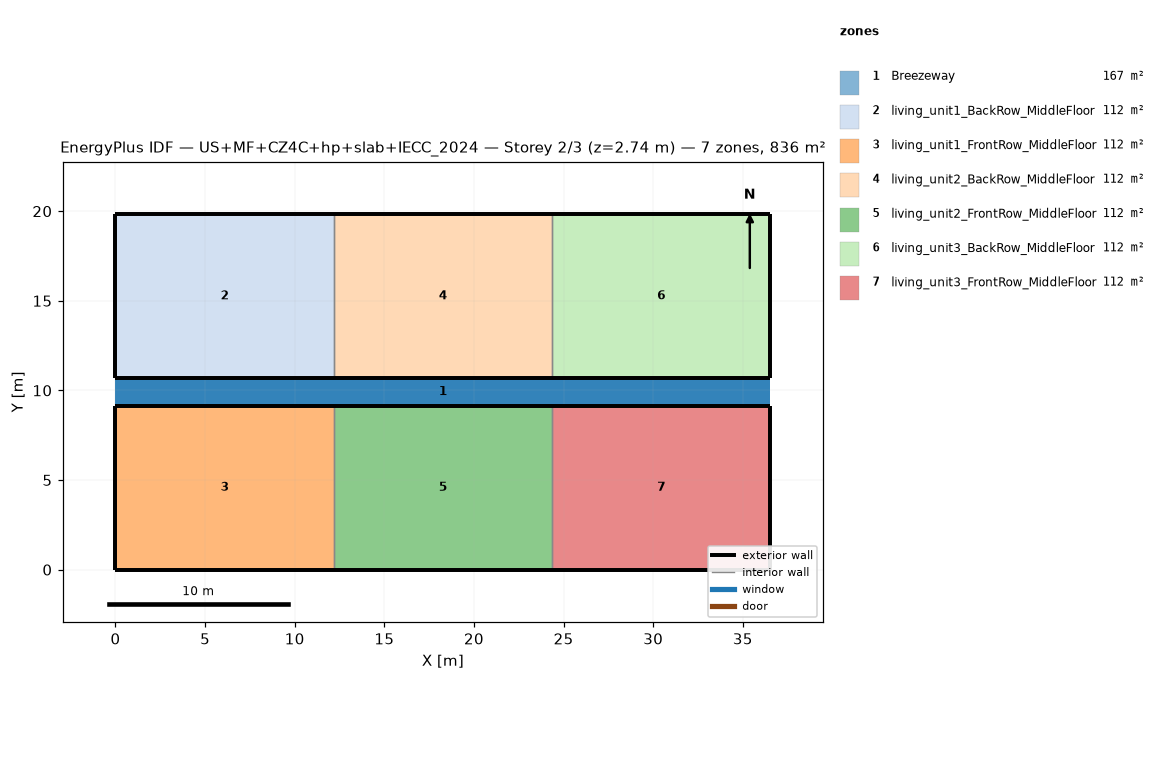
=== STOREY PLAN SPEC (per zone: floor XY polygon, exterior-wall plan segments, windows/doors) ===
zone 1: Breezeway  (167.0 m²)
  floor: (36.54, 9.16) (0.00, 9.16) (0.00, 10.68) (36.54, 10.68)
  floor: (36.54, 9.16) (0.00, 9.16) (0.00, 10.68) (36.54, 10.68)
  floor: (36.54, 9.16) (0.00, 9.16) (0.00, 10.68) (36.54, 10.68)
zone 2: living_unit1_BackRow_MiddleFloor  (111.5 m²)
  floor: (12.18, 10.68) (0.00, 10.68) (0.00, 19.84) (12.18, 19.84)
  exterior wall: (0.00, 10.68) – (12.18, 10.68)  [12.2 m]
  exterior wall: (12.18, 19.84) – (0.00, 19.84)  [12.2 m]
  exterior wall: (0.00, 19.84) – (0.00, 10.68)  [9.2 m]
  interior walls: 1
zone 3: living_unit1_FrontRow_MiddleFloor  (111.5 m²)
  floor: (12.18, 0.00) (0.00, 0.00) (0.00, 9.16) (12.18, 9.16)
  exterior wall: (0.00, 0.00) – (12.18, 0.00)  [12.2 m]
  exterior wall: (12.18, 9.16) – (0.00, 9.16)  [12.2 m]
  exterior wall: (0.00, 9.16) – (0.00, 0.00)  [9.2 m]
  interior walls: 1
zone 4: living_unit2_BackRow_MiddleFloor  (111.5 m²)
  floor: (24.36, 10.68) (12.18, 10.68) (12.18, 19.84) (24.36, 19.84)
  exterior wall: (12.18, 10.68) – (24.36, 10.68)  [12.2 m]
  exterior wall: (24.36, 19.84) – (12.18, 19.84)  [12.2 m]
  interior walls: 2
zone 5: living_unit2_FrontRow_MiddleFloor  (111.5 m²)
  floor: (24.36, 0.00) (12.18, 0.00) (12.18, 9.16) (24.36, 9.16)
  exterior wall: (12.18, 0.00) – (24.36, 0.00)  [12.2 m]
  exterior wall: (24.36, 9.16) – (12.18, 9.16)  [12.2 m]
  interior walls: 2
zone 6: living_unit3_BackRow_MiddleFloor  (111.5 m²)
  floor: (36.54, 10.68) (24.36, 10.68) (24.36, 19.84) (36.54, 19.84)
  exterior wall: (24.36, 10.68) – (36.54, 10.68)  [12.2 m]
  exterior wall: (36.54, 10.68) – (36.54, 19.84)  [9.2 m]
  exterior wall: (36.54, 19.84) – (24.36, 19.84)  [12.2 m]
  interior walls: 1
zone 7: living_unit3_FrontRow_MiddleFloor  (111.5 m²)
  floor: (36.54, 0.00) (24.36, 0.00) (24.36, 9.16) (36.54, 9.16)
  exterior wall: (24.36, 0.00) – (36.54, 0.00)  [12.2 m]
  exterior wall: (36.54, 0.00) – (36.54, 9.16)  [9.2 m]
  exterior wall: (36.54, 9.16) – (24.36, 9.16)  [12.2 m]
  interior walls: 1

=== DERIVED (storey summary) ===
Building: US+MF+CZ4C+hp+slab+IECC_2024
Storey: 2 of 3  (floor level z = 2.74 m)
Storey gross floor area: 836.2 m²
Zones on this storey: 7
  - Breezeway: floor 167.0 m²
  - living_unit1_BackRow_MiddleFloor: floor 111.5 m²; exterior wall 33.5 m (86.9 m²); WWR 0.0%
  - living_unit1_FrontRow_MiddleFloor: floor 111.5 m²; exterior wall 33.5 m (86.9 m²); WWR 0.0%
  - living_unit2_BackRow_MiddleFloor: floor 111.5 m²; exterior wall 24.4 m (63.1 m²); WWR 0.0%
  - living_unit2_FrontRow_MiddleFloor: floor 111.5 m²; exterior wall 24.4 m (63.1 m²); WWR 0.0%
  - living_unit3_BackRow_MiddleFloor: floor 111.5 m²; exterior wall 33.5 m (86.9 m²); WWR 0.0%
  - living_unit3_FrontRow_MiddleFloor: floor 111.5 m²; exterior wall 33.5 m (86.9 m²); WWR 0.0%
Zone adjacency (shared interzone walls):
  - living_unit1_BackRow_MiddleFloor ↔ living_unit2_BackRow_MiddleFloor
  - living_unit1_FrontRow_MiddleFloor ↔ living_unit2_FrontRow_MiddleFloor
  - living_unit2_BackRow_MiddleFloor ↔ living_unit3_BackRow_MiddleFloor
  - living_unit2_FrontRow_MiddleFloor ↔ living_unit3_FrontRow_MiddleFloor